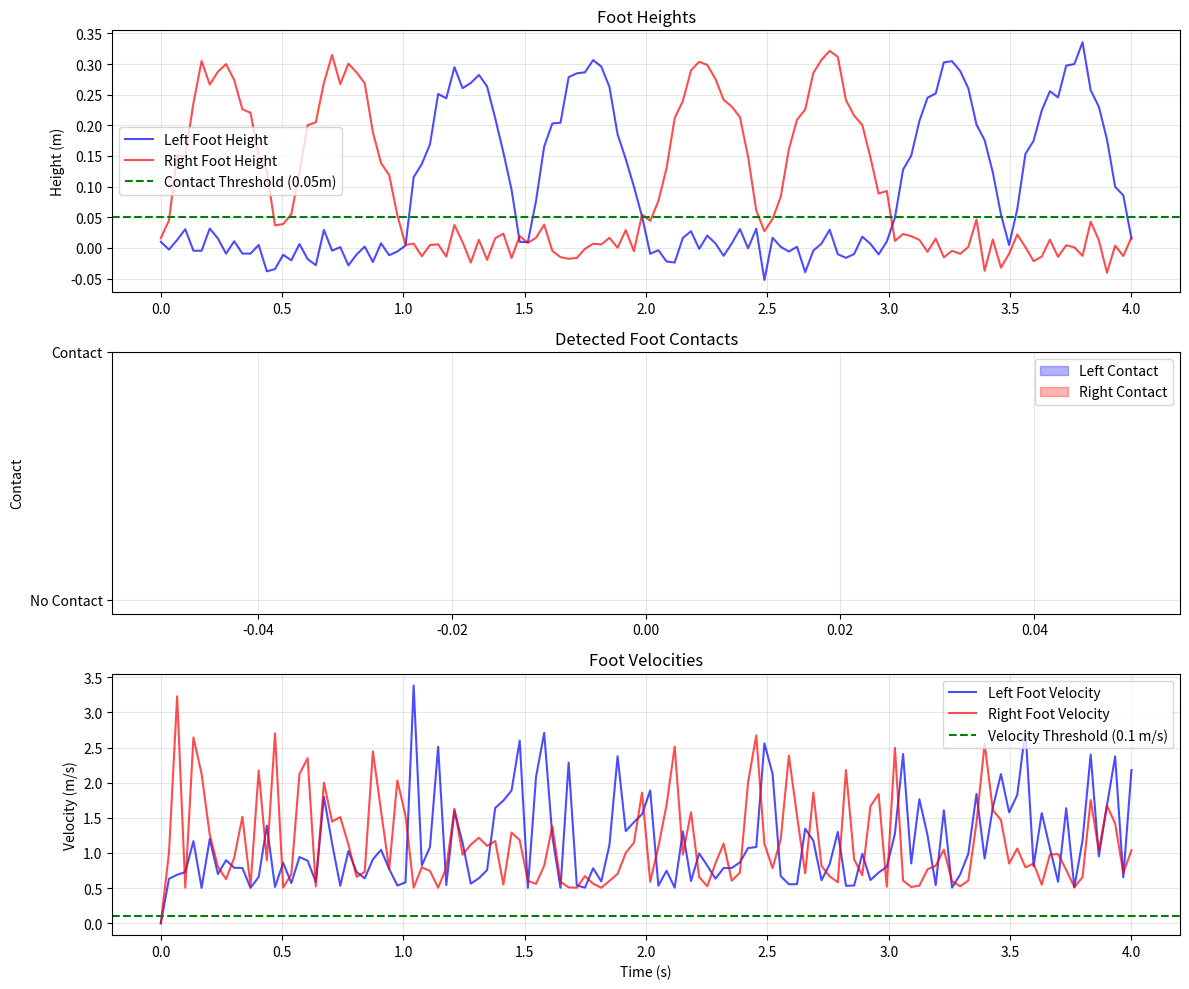

Recreate this plot in Python.
"""
Physical Constraints Module

Implements foot contact detection and footskate removal for VR-grade motion quality.
Based on SOTA research (2024): Temporal Consistency Loss for High Resolution Textured
and Clothed 3D Human Reconstruction.

Author: Nvwa Team
"""

import numpy as np
from typing import List, Dict, Optional, Tuple


class PhysicalConstraints:
    """
    Physical Constraints: Enforce biomechanical plausibility

    Key issues addressed:
    1. Footskate: Feet sliding on ground during contact (very noticeable in VR)
    2. Floating: Feet hovering above ground unnaturally
    3. Penetration: Feet sinking below ground plane

    Solution: Detect foot contacts and lock positions during contact phases
    """

    # SMPL joint indices for feet
    LEFT_FOOT_INDEX = 10
    RIGHT_FOOT_INDEX = 11
    LEFT_TOE_INDEX = 22  # Optional: for more precise tracking
    RIGHT_TOE_INDEX = 23

    def __init__(
        self,
        foot_contact_threshold: float = 0.05,  # meters
        foot_velocity_threshold: float = 0.1,  # m/s
        min_contact_duration: int = 3,  # frames
        enable_toe_tracking: bool = False,
    ):
        """
        Initialize Physical Constraints

        Args:
            foot_contact_threshold: Height threshold for ground contact (meters)
                Default: 0.05m (5cm) - typical shoe sole height
            foot_velocity_threshold: Max velocity for stationary foot (m/s)
                Default: 0.1 m/s - helps reject false positives
            min_contact_duration: Minimum frames for valid contact
                Default: 3 frames - reject jittery contacts
            enable_toe_tracking: Use toe joints in addition to heel
                Default: False - simpler, more robust
        """
        self.foot_contact_threshold = foot_contact_threshold
        self.foot_velocity_threshold = foot_velocity_threshold
        self.min_contact_duration = min_contact_duration
        self.enable_toe_tracking = enable_toe_tracking

    def detect_foot_contacts(
        self, joints_3d: np.ndarray, fps: float = 30.0
    ) -> np.ndarray:
        """
        Detect when feet are in contact with ground

        Args:
            joints_3d: 3D joint positions (T, 24, 3) where:
                - T: number of frames
                - 24: SMPL joints
                - 3: (x, y, z) coordinates
            fps: Frame rate for velocity calculation

        Returns:
            Contact mask (T, 2) with boolean values:
                - [:, 0]: left foot contact
                - [:, 1]: right foot contact
        """
        T = len(joints_3d)

        # Extract foot positions
        left_foot = joints_3d[:, self.LEFT_FOOT_INDEX, :]  # (T, 3)
        right_foot = joints_3d[:, self.RIGHT_FOOT_INDEX, :]  # (T, 3)

        # Height criterion: foot below threshold
        left_heights = left_foot[:, 2]  # Z coordinate (up axis)
        right_heights = right_foot[:, 2]

        left_low = left_heights < self.foot_contact_threshold
        right_low = right_heights < self.foot_contact_threshold

        # Velocity criterion: foot moving slowly
        dt = 1.0 / fps

        left_velocity = np.concatenate([
            [0.0],  # First frame has no velocity
            np.linalg.norm(np.diff(left_foot, axis=0), axis=1) / dt,
        ])
        right_velocity = np.concatenate([
            [0.0],
            np.linalg.norm(np.diff(right_foot, axis=0), axis=1) / dt,
        ])

        left_slow = left_velocity < self.foot_velocity_threshold
        right_slow = right_velocity < self.foot_velocity_threshold

        # Combine criteria: low AND slow
        left_contact_raw = left_low & left_slow
        right_contact_raw = right_low & right_slow

        # Filter short contacts (noise rejection)
        left_contact = self._filter_short_contacts(
            left_contact_raw, self.min_contact_duration
        )
        right_contact = self._filter_short_contacts(
            right_contact_raw, self.min_contact_duration
        )

        # Stack into (T, 2) array
        contact_mask = np.stack([left_contact, right_contact], axis=1)

        return contact_mask

    def _filter_short_contacts(
        self, contact_mask: np.ndarray, min_duration: int
    ) -> np.ndarray:
        """
        Remove contact phases shorter than min_duration

        Args:
            contact_mask: Boolean array (T,)
            min_duration: Minimum consecutive True values to keep

        Returns:
            Filtered boolean array
        """
        T = len(contact_mask)
        filtered = np.zeros(T, dtype=bool)

        # Find contact segments
        contact_start = None
        for t in range(T):
            if contact_mask[t] and contact_start is None:
                # Start of contact
                contact_start = t
            elif not contact_mask[t] and contact_start is not None:
                # End of contact
                duration = t - contact_start
                if duration >= min_duration:
                    filtered[contact_start:t] = True
                contact_start = None

        # Handle contact extending to end of sequence
        if contact_start is not None:
            duration = T - contact_start
            if duration >= min_duration:
                filtered[contact_start:] = True

        return filtered

    def remove_footskate(
        self,
        smpl_params_sequence: List[Dict],
        contact_mask: np.ndarray,
        joints_3d: np.ndarray,
    ) -> List[Dict]:
        """
        Lock foot positions during contact phases

        Strategy:
        1. When foot is in contact, record its 3D position
        2. Adjust global translation to keep foot stationary
        3. Preserve all other SMPL parameters (pose, shape)

        Args:
            smpl_params_sequence: List of SMPL parameter dicts
            contact_mask: Contact detection results (T, 2)
            joints_3d: 3D joint positions (T, 24, 3)

        Returns:
            Modified sequence with locked foot positions
        """
        T = len(smpl_params_sequence)
        constrained_sequence = [p.copy() for p in smpl_params_sequence]

        # Track locked positions for each foot
        left_locked_pos = None
        right_locked_pos = None

        for t in range(T):
            left_contact = contact_mask[t, 0]
            right_contact = contact_mask[t, 1]

            # Current foot positions
            left_foot_pos = joints_3d[t, self.LEFT_FOOT_INDEX, :]
            right_foot_pos = joints_3d[t, self.RIGHT_FOOT_INDEX, :]

            # Displacement to apply to root
            displacement = np.zeros(3)

            # Left foot
            if left_contact:
                if left_locked_pos is None:
                    # Start of contact - lock current position
                    left_locked_pos = left_foot_pos.copy()
                else:
                    # During contact - compute required displacement
                    # We want: left_foot_pos + displacement = left_locked_pos
                    displacement += (left_locked_pos - left_foot_pos)
            else:
                # Not in contact - unlock
                left_locked_pos = None

            # Right foot
            if right_contact:
                if right_locked_pos is None:
                    right_locked_pos = right_foot_pos.copy()
                else:
                    displacement += (right_locked_pos - right_foot_pos)
            else:
                right_locked_pos = None

            # Apply displacement to global translation
            # Note: If both feet are locked, we average the corrections
            if left_contact and right_contact and left_locked_pos is not None and right_locked_pos is not None:
                displacement /= 2.0

            if np.linalg.norm(displacement) > 1e-6:
                current_transl = np.array(constrained_sequence[t]["transl"]).squeeze()
                new_transl = current_transl + displacement
                constrained_sequence[t]["transl"] = new_transl.reshape(
                    constrained_sequence[t]["transl"].shape
                )

        return constrained_sequence

    def apply_constraints(
        self,
        smpl_params_sequence: List[Dict],
        joints_3d: np.ndarray,
        fps: float = 30.0,
    ) -> Dict:
        """
        Apply all physical constraints to sequence

        Args:
            smpl_params_sequence: List of SMPL parameter dictionaries
            joints_3d: 3D joint positions (T, 24, 3)
            fps: Frame rate

        Returns:
            Dictionary with:
                - 'constrained_sequence': Modified SMPL parameters
                - 'contact_mask': Detected foot contacts (T, 2)
                - 'num_footskates': Number of footskate violations detected
                - 'max_footskate_velocity': Worst footskate speed (m/s)
        """
        # Detect contacts
        contact_mask = self.detect_foot_contacts(joints_3d, fps=fps)

        # Measure footskate before correction
        footskate_stats_before = self._measure_footskate(joints_3d, contact_mask, fps)

        # Apply corrections
        constrained_sequence = self.remove_footskate(
            smpl_params_sequence, contact_mask, joints_3d
        )

        # Note: We can't measure footskate after without re-running SMPL forward pass
        # This would require SMPL model access, which we don't have in this module

        return {
            "constrained_sequence": constrained_sequence,
            "contact_mask": contact_mask,
            "num_footskates_before": footskate_stats_before["num_violations"],
            "max_footskate_velocity_before": footskate_stats_before["max_velocity"],
            "mean_footskate_velocity_before": footskate_stats_before["mean_velocity"],
            "contact_phases": footskate_stats_before["contact_phases"],
        }

    def _measure_footskate(
        self, joints_3d: np.ndarray, contact_mask: np.ndarray, fps: float
    ) -> Dict:
        """
        Measure footskate violations

        Footskate occurs when a foot moves while in contact with ground.

        Args:
            joints_3d: 3D joint positions (T, 24, 3)
            contact_mask: Contact mask (T, 2)
            fps: Frame rate

        Returns:
            Dictionary with violation statistics
        """
        T = len(joints_3d)
        dt = 1.0 / fps

        left_foot = joints_3d[:, self.LEFT_FOOT_INDEX, :]
        right_foot = joints_3d[:, self.RIGHT_FOOT_INDEX, :]

        # Compute velocities
        left_velocity = np.concatenate([
            [[0.0, 0.0, 0.0]],
            np.diff(left_foot, axis=0) / dt,
        ])
        right_velocity = np.concatenate([
            [[0.0, 0.0, 0.0]],
            np.diff(right_foot, axis=0) / dt,
        ])

        # Footskate: velocity magnitude during contact
        left_speed = np.linalg.norm(left_velocity, axis=1)
        right_speed = np.linalg.norm(right_velocity, axis=1)

        # Threshold for "acceptable" movement during contact (2 cm/s)
        # Any movement faster is considered footskate
        ACCEPTABLE_SPEED = 0.02  # m/s

        left_violations = contact_mask[:, 0] & (left_speed > ACCEPTABLE_SPEED)
        right_violations = contact_mask[:, 1] & (right_speed > ACCEPTABLE_SPEED)

        all_violations = left_violations | right_violations
        num_violations = np.sum(all_violations)

        # Compute violation velocities
        violation_speeds = []
        for t in range(T):
            if left_violations[t]:
                violation_speeds.append(left_speed[t])
            if right_violations[t]:
                violation_speeds.append(right_speed[t])

        max_velocity = np.max(violation_speeds) if violation_speeds else 0.0
        mean_velocity = np.mean(violation_speeds) if violation_speeds else 0.0

        # Count contact phases
        contact_phases = self._count_contact_phases(contact_mask)

        return {
            "num_violations": num_violations,
            "max_velocity": max_velocity,
            "mean_velocity": mean_velocity,
            "contact_phases": contact_phases,
        }

    def _count_contact_phases(self, contact_mask: np.ndarray) -> int:
        """Count number of distinct contact phases (for both feet combined)"""
        T = len(contact_mask)
        phases = 0

        # Check left foot
        in_contact = False
        for t in range(T):
            if contact_mask[t, 0] and not in_contact:
                phases += 1
                in_contact = True
            elif not contact_mask[t, 0]:
                in_contact = False

        # Check right foot
        in_contact = False
        for t in range(T):
            if contact_mask[t, 1] and not in_contact:
                phases += 1
                in_contact = True
            elif not contact_mask[t, 1]:
                in_contact = False

        return phases


if __name__ == "__main__":
    # Example usage and testing
    import matplotlib.pyplot as plt

    print("=" * 60)
    print("Physical Constraints Module Test")
    print("=" * 60)

    # Generate synthetic walking motion
    np.random.seed(42)
    T = 120  # 4 seconds @ 30fps
    fps = 30.0

    # Simulate walking gait with foot contacts
    t = np.linspace(0, 4, T)

    # Create synthetic SMPL joints (simplified)
    joints_3d = np.zeros((T, 24, 3))

    # Simulate left foot (steps at t=0-1s and t=2-3s)
    left_foot_height = np.where(
        ((t >= 0) & (t < 1)) | ((t >= 2) & (t < 3)),
        0.0,  # On ground
        0.3 * np.abs(np.sin(2 * np.pi * t)),  # Swing phase
    )
    left_foot_x = 0.5 * t  # Forward motion

    # Simulate right foot (steps at t=1-2s and t=3-4s)
    right_foot_height = np.where(
        ((t >= 1) & (t < 2)) | ((t >= 3) & (t < 4)),
        0.0,  # On ground
        0.3 * np.abs(np.sin(2 * np.pi * t + np.pi)),  # Swing phase (opposite phase)
    )
    right_foot_x = 0.5 * t + 0.25  # Forward motion (offset)

    # Add realistic noise to simulate estimation error
    noise_scale = 0.02
    left_foot_height += np.random.randn(T) * noise_scale
    right_foot_height += np.random.randn(T) * noise_scale

    # Assign to joints array
    joints_3d[:, PhysicalConstraints.LEFT_FOOT_INDEX, 0] = left_foot_x
    joints_3d[:, PhysicalConstraints.LEFT_FOOT_INDEX, 2] = left_foot_height

    joints_3d[:, PhysicalConstraints.RIGHT_FOOT_INDEX, 0] = right_foot_x
    joints_3d[:, PhysicalConstraints.RIGHT_FOOT_INDEX, 2] = right_foot_height

    # Create SMPL params (dummy)
    smpl_params_sequence = [
        {
            "betas": np.zeros(10),
            "body_pose": np.zeros(69),
            "global_orient": np.zeros(3),
            "transl": np.array([0, 0, 0]),
        }
        for _ in range(T)
    ]

    print(f"\nGenerated {T} frames of synthetic walking motion")

    # Apply physical constraints
    print("\n--- Applying Physical Constraints ---")
    constraints = PhysicalConstraints(
        foot_contact_threshold=0.05,
        foot_velocity_threshold=0.1,
        min_contact_duration=3,
    )

    result = constraints.apply_constraints(smpl_params_sequence, joints_3d, fps=fps)

    contact_mask = result["contact_mask"]
    num_footskates = result["num_footskates_before"]
    max_velocity = result["max_footskate_velocity_before"]
    contact_phases = result["contact_phases"]

    print(f"Detected {contact_phases} contact phases")
    print(f"Footskate violations (before correction): {num_footskates}")
    print(f"Max footskate velocity: {max_velocity:.3f} m/s")

    # Visualize results
    fig, axes = plt.subplots(3, 1, figsize=(12, 10))

    # Plot foot heights
    axes[0].plot(t, left_foot_height, 'b-', label='Left Foot Height', alpha=0.7)
    axes[0].plot(t, right_foot_height, 'r-', label='Right Foot Height', alpha=0.7)
    axes[0].axhline(y=constraints.foot_contact_threshold, color='g', linestyle='--',
                    label=f'Contact Threshold ({constraints.foot_contact_threshold}m)')
    axes[0].set_ylabel('Height (m)')
    axes[0].set_title('Foot Heights')
    axes[0].legend()
    axes[0].grid(True, alpha=0.3)

    # Plot contact detection
    axes[1].fill_between(t, 0, 1, where=contact_mask[:, 0], alpha=0.3, color='b', label='Left Contact')
    axes[1].fill_between(t, 0, 1, where=contact_mask[:, 1], alpha=0.3, color='r', label='Right Contact')
    axes[1].set_ylabel('Contact')
    axes[1].set_title('Detected Foot Contacts')
    axes[1].set_yticks([0, 1])
    axes[1].set_yticklabels(['No Contact', 'Contact'])
    axes[1].legend()
    axes[1].grid(True, alpha=0.3)

    # Plot foot velocities
    left_vel = np.concatenate([[0], np.linalg.norm(np.diff(joints_3d[:, PhysicalConstraints.LEFT_FOOT_INDEX, :], axis=0), axis=1) * fps])
    right_vel = np.concatenate([[0], np.linalg.norm(np.diff(joints_3d[:, PhysicalConstraints.RIGHT_FOOT_INDEX, :], axis=0), axis=1) * fps])

    axes[2].plot(t, left_vel, 'b-', label='Left Foot Velocity', alpha=0.7)
    axes[2].plot(t, right_vel, 'r-', label='Right Foot Velocity', alpha=0.7)
    axes[2].axhline(y=constraints.foot_velocity_threshold, color='g', linestyle='--',
                    label=f'Velocity Threshold ({constraints.foot_velocity_threshold} m/s)')
    axes[2].set_xlabel('Time (s)')
    axes[2].set_ylabel('Velocity (m/s)')
    axes[2].set_title('Foot Velocities')
    axes[2].legend()
    axes[2].grid(True, alpha=0.3)

    plt.tight_layout()
    plt.savefig('physical_constraints_test.png', dpi=150)
    print("\n✓ Test plot saved to: physical_constraints_test.png")

    print("\n" + "=" * 60)
    print("✓ Physical Constraints Test Complete!")
    print("=" * 60)
